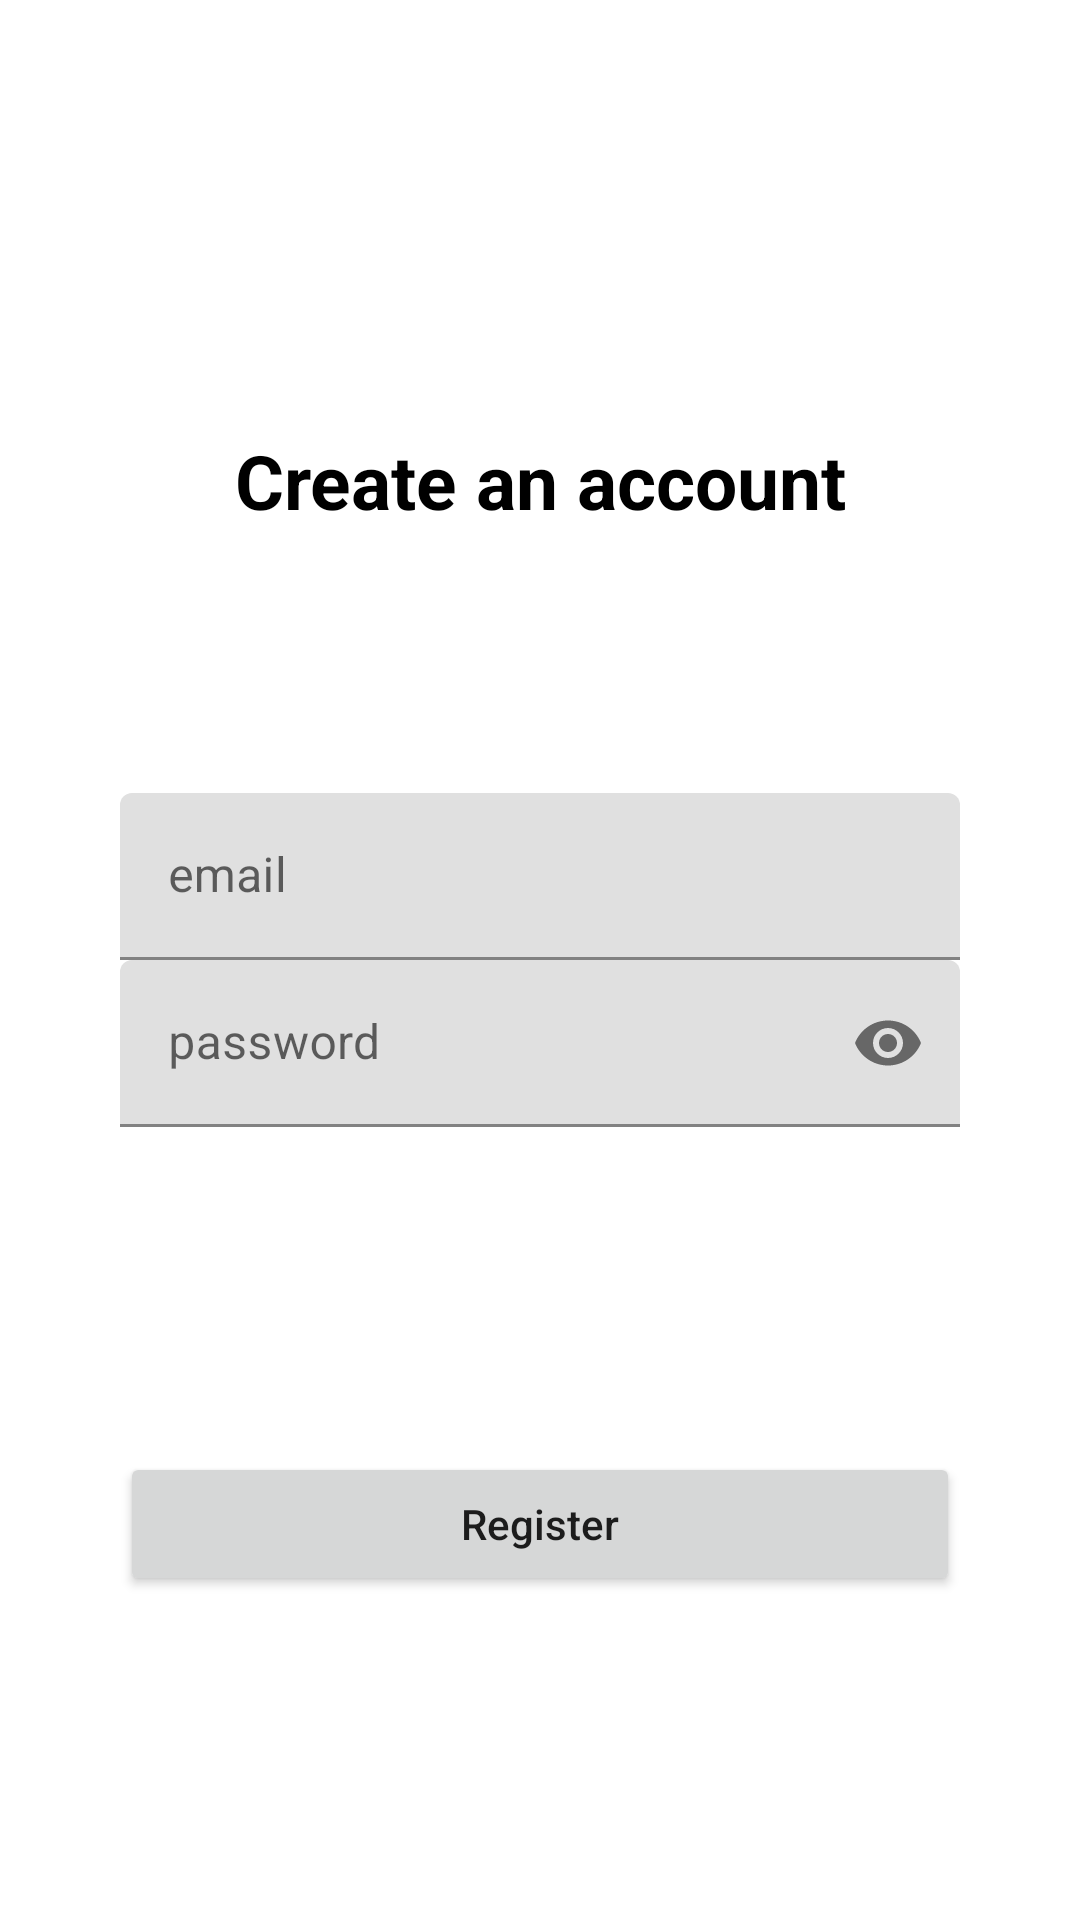

Android layout source for this screen:
<!-- AndroidManifest.xml: application theme Theme.BookSwap -->
<!-- res/layout/activity_register.xml -->
<?xml version="1.0" encoding="utf-8"?>
<androidx.constraintlayout.widget.ConstraintLayout xmlns:android="http://schemas.android.com/apk/res/android"
    xmlns:app="http://schemas.android.com/apk/res-auto"
    xmlns:tools="http://schemas.android.com/tools"
    android:layout_width="match_parent"
    android:layout_height="match_parent"
    tools:context=".RegisterActivity">

    <TextView
        android:layout_width="match_parent"
        android:layout_height="wrap_content"
        android:text="Create an account"
        android:textSize="25sp"
        android:textAlignment="center"
        android:textStyle="bold"
        android:textColor="@color/black"
        app:layout_constraintTop_toTopOf="parent"
        app:layout_constraintBottom_toBottomOf="@id/email_input_layout"
        app:layout_constraintStart_toStartOf="parent"
        app:layout_constraintEnd_toEndOf="parent"/>



    <com.google.android.material.textfield.TextInputLayout
        android:id="@+id/email_input_layout"
        android:layout_width="match_parent"
        android:layout_height="wrap_content"
        android:layout_marginLeft="40dp"
        android:layout_marginRight="40dp"
        app:layout_constraintBottom_toTopOf="@id/password_input_layout"
        app:layout_constraintTop_toTopOf="parent"
        app:layout_constraintEnd_toEndOf="parent"
        app:layout_constraintStart_toStartOf="parent"
        app:layout_constraintVertical_chainStyle="packed">

        <EditText
            android:id="@+id/register_email"
            android:layout_width="match_parent"
            android:layout_height="match_parent"
            android:autofillHints="Email Address"
            android:hint="email"
            android:inputType="textEmailAddress" />

    </com.google.android.material.textfield.TextInputLayout>


    <com.google.android.material.textfield.TextInputLayout
        android:id="@+id/password_input_layout"
        android:layout_width="match_parent"
        android:layout_height="wrap_content"
        android:layout_marginLeft="40dp"
        android:layout_marginRight="40dp"
        app:layout_constraintBottom_toBottomOf="parent"
        app:layout_constraintEnd_toEndOf="@id/email_input_layout"
        app:layout_constraintStart_toStartOf="@id/email_input_layout"
        app:layout_constraintTop_toBottomOf="@id/email_input_layout"
        app:passwordToggleEnabled="true">

        <EditText
            android:id="@+id/register_password"
            android:layout_width="match_parent"
            android:layout_height="match_parent"
            android:autofillHints="Password"
            android:hint="password"
            android:inputType="textPassword" />

    </com.google.android.material.textfield.TextInputLayout>

    <Button
        android:id="@+id/register_button"
        android:layout_width="0dp"
        android:layout_height="wrap_content"
        android:layout_marginLeft="40dp"
        android:layout_marginRight="40dp"
        android:text="Register"
        android:textAllCaps="false"
        app:layout_constraintTop_toBottomOf="@id/password_input_layout"
        app:layout_constraintBottom_toBottomOf="parent"
        app:layout_constraintStart_toStartOf="parent"
        app:layout_constraintEnd_toEndOf="parent"/>

</androidx.constraintlayout.widget.ConstraintLayout>
<!-- resources referenced by this layout -->
<resources>
  <color name="black">#FF000000</color>
  <style name="Theme.BookSwap" parent="Theme.MaterialComponents.DayNight.NoActionBar">
          
          <item name="colorPrimary">@color/black</item>
          <item name="colorPrimaryVariant">@color/orange</item>
          <item name="colorOnPrimary">@color/white</item>
  
          
          <item name="colorSecondary">@color/teal_200</item>
          <item name="colorSecondaryVariant">@color/teal_700</item>
          <item name="colorOnSecondary">@color/black</item>
          
          <item name="android:statusBarColor" tools:targetApi="l">?attr/colorPrimaryVariant</item>
          
  
          <item name="android:windowActivityTransitions">true</item>
          <item name="android:windowEnterTransition">@transition/trans_anim</item>
          <item name="android:windowExitTransition">@transition/trans_anim</item>
  
  
          <item name="android:windowSharedElementEnterTransition">@transition/shared_tran</item>
          <item name="android:windowSharedElementExitTransition">@transition/shared_tran</item>
      </style>
  <color name="orange">#FFD071</color>
  <color name="white">#FFFFFFFF</color>
  <color name="teal_200">#FF03DAC5</color>
  <color name="teal_700">#FF018786</color>
</resources>
